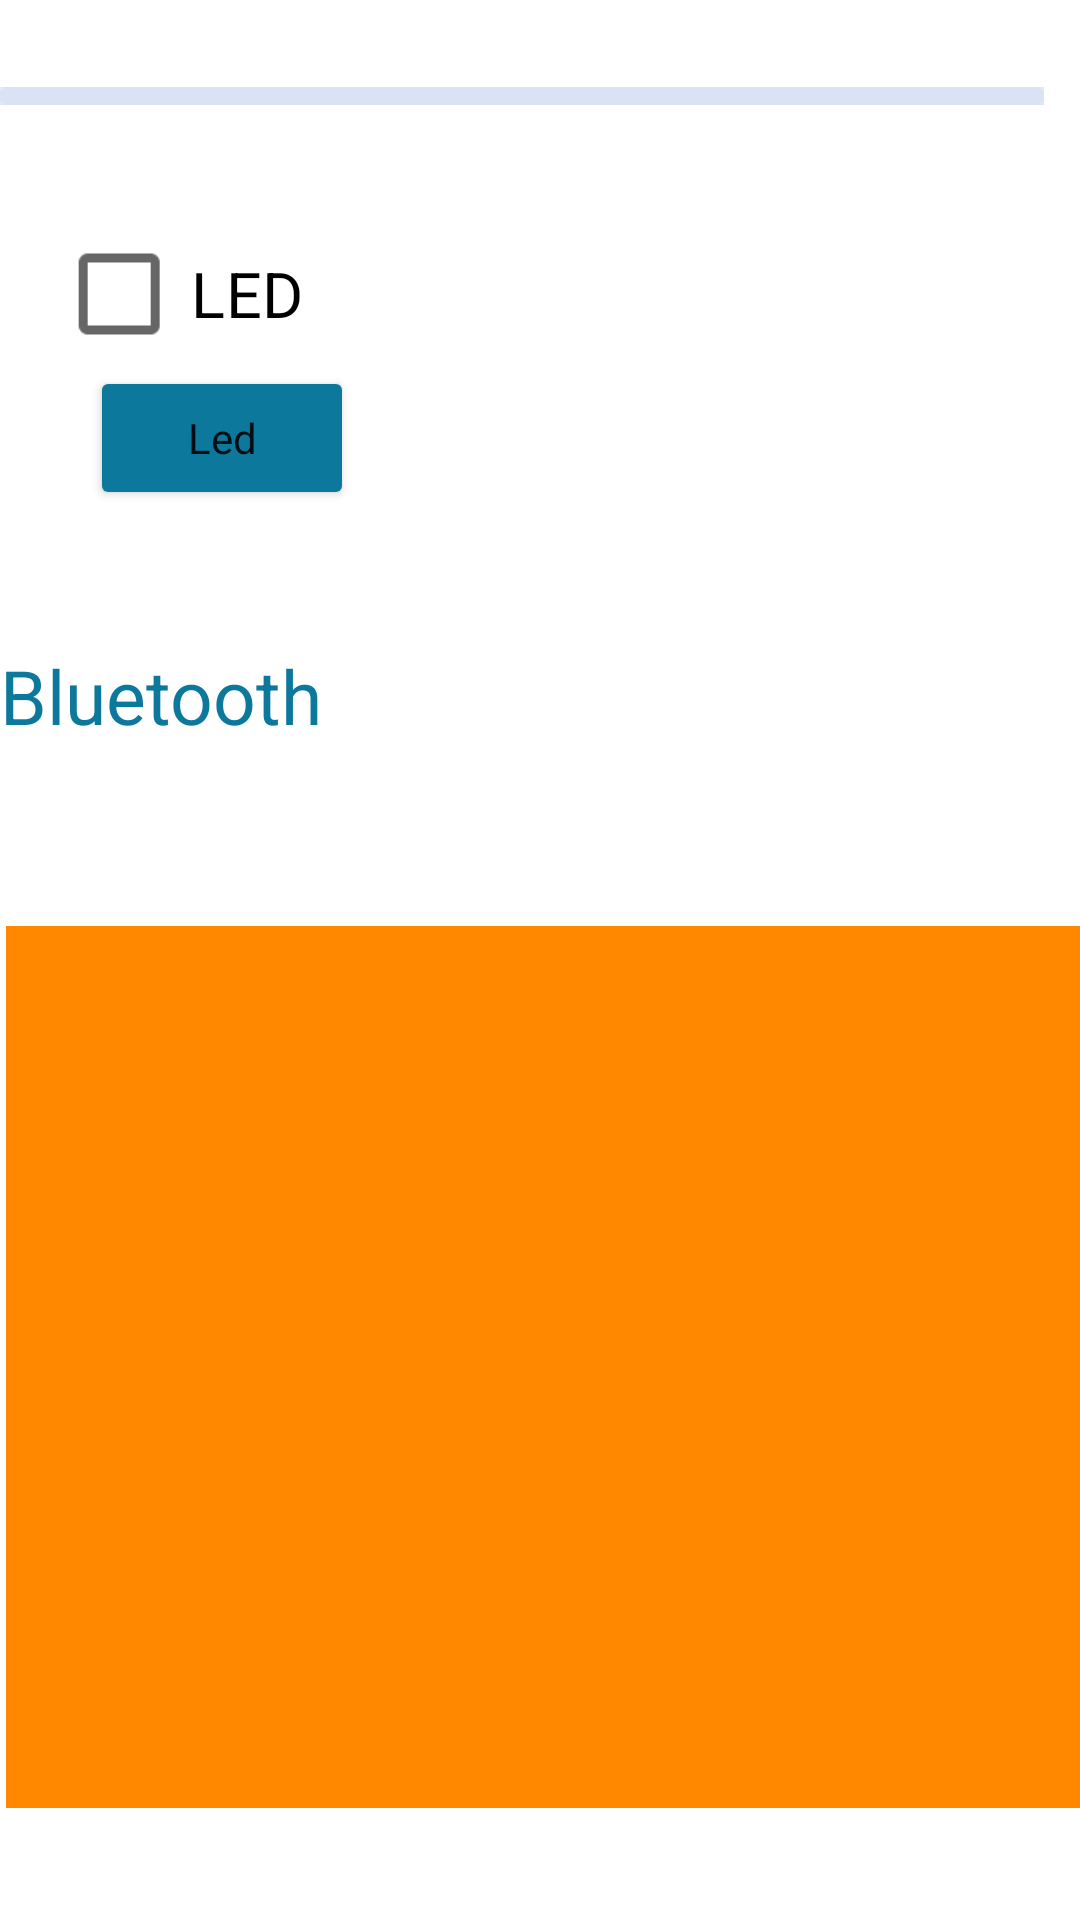

Produce the Android XML layout that renders to this screen, including the resource entries it uses.
<!-- AndroidManifest.xml: application theme Theme.AndroidStudio -->
<!-- res/layout/activity_outils_telecommande__manette.xml -->
<?xml version="1.0" encoding="utf-8"?>
<ViewSwitcher xmlns:android="http://schemas.android.com/apk/res/android"

    xmlns:app="http://schemas.android.com/apk/res-auto"
    xmlns:tools="http://schemas.android.com/tools"
    android:layout_width="match_parent"
    android:layout_height="match_parent"
    tools:context=".outils.Outils_telecommande_Manette">

    <LinearLayout
        android:layout_width="match_parent"
        android:layout_height="match_parent"
        android:orientation="vertical">
        
        <ImageView
            android:id="@+id/imageView5"
            android:layout_width="wrap_content"
            android:layout_height="24dp"
            android:layout_marginTop="20dp"
            app:srcCompat="@drawable/barre" />
        <CheckBox
            android:id="@+id/CKB_LED"
            android:layout_width="wrap_content"
            android:layout_height="wrap_content"
            android:layout_below="@+id/LV_DEVLIST"
            android:layout_alignStart="@+id/LV_DEVLIST"
            android:layout_marginStart="30dp"
            android:layout_marginTop="30dp"
            android:onClick="ledcommand"
            android:scaleX="1.5"
            android:scaleY="1.5"
            android:text="LED" />
        <Button
            android:id="@+id/Led"
            android:layout_width="wrap_content"
            android:layout_height="wrap_content"
            android:layout_marginLeft="30dp"
            android:text="Led"
            android:textAppearance="@style/TextAppearance.AppCompat.Body1"
            app:backgroundTint="#0B789C"
            app:cornerRadius="50sp" />

        <TextView
            android:id="@+id/TV_STATUS"
            android:layout_width="wrap_content"
            android:layout_height="wrap_content"
            android:layout_marginTop="45dp"
            android:text="Bluetooth "
            android:textAppearance="@style/TextAppearance.AppCompat.Body1"
            android:textColor="#0B789C"
            android:textSize="25sp" />

        <ListView
            android:id="@+id/LV_DEVLIST"
            android:layout_width="400dp"
            android:layout_height="294dp"
            android:layout_marginStart="2dp"
            android:layout_marginLeft="2dp"
            android:layout_marginTop="60dp"
            android:layout_marginBottom="200dp"
            android:background="@android:color/holo_orange_dark"
            android:divider="@android:color/holo_blue_dark"
            android:dividerHeight="5dp" />


    </LinearLayout>

</ViewSwitcher>
<!-- resources referenced by this layout -->
<resources>
  <!-- drawable barre: png bitmap (drawable-v24, 188 bytes) -->
  <style name="Theme.AndroidStudio" parent="Theme.MaterialComponents.DayNight.DarkActionBar">
          
  
          <item name="android:forceDarkAllowed" tools:targetApi="q">false</item>
  
          <item name="colorPrimary">#0B789C</item>
          <item name="colorPrimaryVariant">#085972</item>
          <item name="colorOnPrimary">@color/white</item>
          
          <item name="colorSecondary">@color/teal_200</item>
          <item name="colorSecondaryVariant">@color/teal_700</item>
          <item name="colorOnSecondary">@color/black</item>
          
          <item name="android:statusBarColor" tools:targetApi="l">#085972</item>
          
      </style>
  <color name="white">#FFFFFFFF</color>
  <color name="teal_200">#FF03DAC5</color>
  <color name="teal_700">#FF018786</color>
  <color name="black">#FF000000</color>
</resources>
